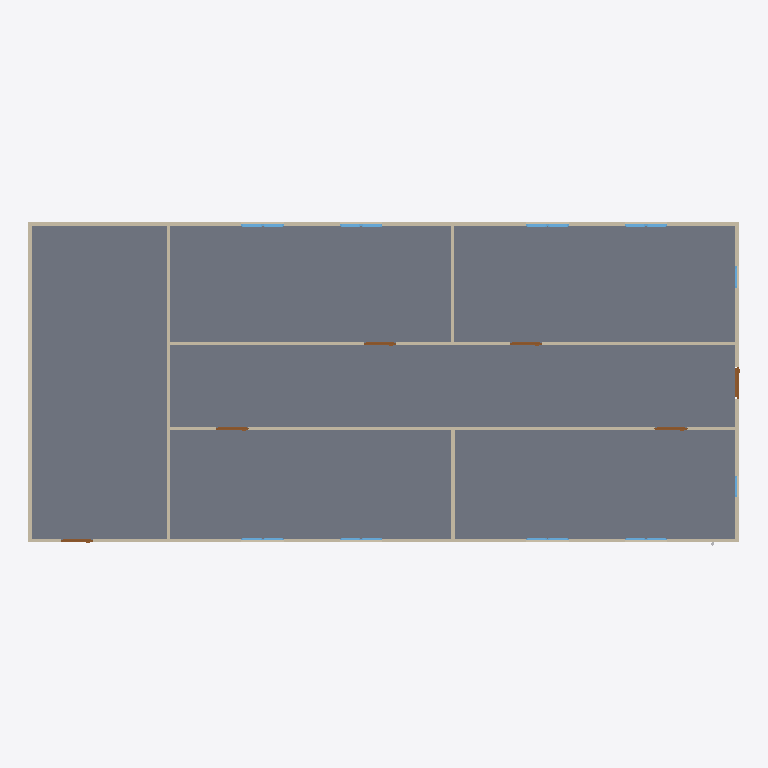
Plan cut of the same IFC building model at storey 'GF' (level 0.00 m, cut at 1.40 m), seen from above with north up, elements coloured by IFC class: 18 windows (light blue), 9 walls (beige), 6 doors (brown), 1 slab (grey). Cut surfaces are drawn darker.
Extent 20.0 m × 9.1 m × 3.1 m (x, y, z). Storeys (2): GF at 0.00 m; Piping at 3.00 m. Elements (66): 19 IfcPipeSegment, 18 IfcWindow, 13 IfcPipeFitting, 9 IfcWall, 6 IfcDoor, 1 IfcSlab.

HEADER;
FILE_DESCRIPTION(('ViewDefinition[DesignTransferView]'),'2;1');
FILE_NAME('s09-activity.ifc','2026-10-27T22:34:51+08:00',(''),(''),'IfcOpenShell 0.8.5-post1','Bonsai 0.8.5-post1','Nobody');
FILE_SCHEMA(('IFC4'));
ENDSEC;
DATA;
#1=IFCPROJECT('1l4KqzPg9APwJzTSXJnQbj',$,'My Project',$,$,$,$,(#14,#26),#9);
#31=IFCSITE('1GKO1AHKzA0wLUP9eqTgJt',$,'My Site',$,$,#54,$,$,$,$,$,$,$,$);
#37=IFCBUILDING('3iGBFCdRn6GBXfLBPvPWqx',$,'My Building',$,$,#60,$,$,$,$,$,$);
#43=IFCBUILDINGSTOREY('3DIsCg3OD5tPov22C1m$7R',$,'GF',$,$,#66,$,$,$,$);
#4681=IFCBUILDINGSTOREY('3E4TJpn5jEevoGm_0Jz$4A',$,'Piping',$,$,#4702,$,$,$,$);
#3756=IFCSLAB('2DzY5m95PAgulGZIFyof$V',$,'Slab',$,$,#3764,#3771,$,$);
#403=IFCWALL('3yv8chYx5EEwBHhGyf1Zs4',$,'Wall',$,$,#550,#409,$,$);
#351=IFCWALL('3RVOxJKsTCJB_V_UMUMPxa',$,'Wall',$,$,#614,#359,$,$);
#3005=IFCWALL('21PnV9QhT59wmLG3xuH8uA',$,'Wall',$,$,#3222,#3011,$,$);
#2967=IFCWALL('34gaY2lWL6yvKtRVsxn2QZ',$,'Wall',$,$,#3119,#2973,$,$);
#428=IFCWALL('2lwt2gmIX6IRcOYTRzaebH',$,'Wall',$,$,#582,#434,$,$);
#378=IFCWALL('3ZP57Q9Az01wBJKnOFnGN5',$,'Wall',$,$,#389,#384,$,$);
#780=IFCWALL('3_SMQPk8v65vHJlcsqTH9K',$,'Wall',$,$,#3750,#786,$,$);
#1096=IFCWALL('2GKvflePLA5wrozkuUBeOt',$,'Wall',$,$,#3755,#1102,$,$);
#1134=IFCWALL('3n2lYU0pn1yxw$aJ6qf9q$',$,'Wall',$,$,#1145,#1140,$,$);
#3043=IFCDOOR('1PxF51vafDKgnDVQUrfJzG',$,'Door',$,$,#3091,#3051,$,2.0,0.899999976158142,$,$,$);
#3146=IFCDOOR('3JFyveaxzFQPuadvnfgsSt',$,'Door',$,$,#3194,#3154,$,2.0,0.899999976158142,$,$,$);
#3298=IFCDOOR('1tlpiwcpDEaf8LlTG$IjHm',$,'Door',$,$,#3346,#3306,$,2.0,0.899999976158142,$,$,$);
#3195=IFCDOOR('04dafkjif2QvgCizUODKqT',$,'Door',$,$,#3248,#3203,$,2.0,0.899999976158142,$,$,$);
#3249=IFCDOOR('1Dl6RoeYfAZ9vElny4Vrwc',$,'Door',$,$,#3297,#3257,$,2.0,0.899999976158142,$,$,$);
#3697=IFCDOOR('3vrVcDmJT8BPL3AVIX1hrx',$,'Door',$,$,#3745,#3705,$,2.0,0.899999976158142,$,$,$);
#2102=IFCWINDOW('0qxhXdS692oQ02IovPWZze',$,'Window',$,$,#3783,#2110,$,0.899999976158142,0.600000023841858,$,$,$);
#3883=IFCWINDOW('2mB7yZBr94jO1u6ABHNNfi',$,'Window',$,$,#4070,#3896,$,0.899999976158142,0.600000023841858,$,$,$);
#2151=IFCWINDOW('21BZjpQl56nhEUZTnLzwPa',$,'Window',$,$,#3882,#2159,$,0.899999976158142,0.600000023841858,$,$,$);
#3817=IFCWINDOW('3UDGGRCMf0eQ7KzP346i3s',$,'Window',$,$,#3915,#3830,$,0.899999976158142,0.600000023841858,$,$,$);
#2004=IFCWINDOW('084R0U5ZfENxzAMcY953dJ',$,'Window.004',$,$,#3816,#2012,$,0.899999976158142,0.600000023841858,$,$,$);
#2053=IFCWINDOW('1lCgtbxvrCOvIN6Ovq7cxG',$,'Window.005',$,$,#3849,#2061,$,0.899999976158142,0.600000023841858,$,$,$);
#3784=IFCWINDOW('2kdy0$N1j6xfArLPHO8iXV',$,'Window',$,$,#4037,#3797,$,0.899999976158142,0.600000023841858,$,$,$);
#3850=IFCWINDOW('1KZ0hswEv8Y85I45LIbeO6',$,'Window',$,$,#3948,#3863,$,0.899999976158142,0.600000023841858,$,$,$);
#1955=IFCWINDOW('1utAfJULv92AmQJknECKPH',$,'Window',$,$,#2003,#1963,$,0.899999976158142,0.600000023841858,$,$,$);
#1857=IFCWINDOW('2BTH616_b9fQyeVZq8gPsk',$,'Window',$,$,#1905,#1865,$,0.899999976158142,0.600000023841858,$,$,$);
#4071=IFCWINDOW('1Hl6gL3W1568yxKT79J40N',$,'Window',$,$,#4670,#4084,$,0.899999976158142,0.600000023841858,$,$,$);
#4099=IFCWINDOW('1yXKuc77T6oP9xC6_Jh3oj',$,'Window',$,$,#4675,#4112,$,0.899999976158142,0.600000023841858,$,$,$);
#3916=IFCWINDOW('1nF5DO2Y576f2os198Pa$w',$,'Window',$,$,#4645,#3929,$,0.899999976158142,0.600000023841858,$,$,$);
#4005=IFCWINDOW('2F2lpL1MnEbAkUO3AIcg9R',$,'Window',$,$,#4660,#4018,$,0.899999976158142,0.600000023841858,$,$,$);
#3949=IFCWINDOW('3ddlSYz898$ALTUEe0w5c8',$,'Window',$,$,#4650,#3962,$,0.899999976158142,0.600000023841858,$,$,$);
#3977=IFCWINDOW('1JxQqa9lv44uh6X6C$pCvy',$,'Window',$,$,#4655,#3990,$,0.899999976158142,0.600000023841858,$,$,$);
#4038=IFCWINDOW('1obno6aB1AigQsvSLt216m',$,'Window',$,$,#4665,#4051,$,0.899999976158142,0.600000023841858,$,$,$);
#4127=IFCWINDOW('2f0bNBagzA_wQuoMl8pSVU',$,'Window',$,$,#4680,#4140,$,0.899999976158142,0.600000023841858,$,$,$);
ENDSEC;
